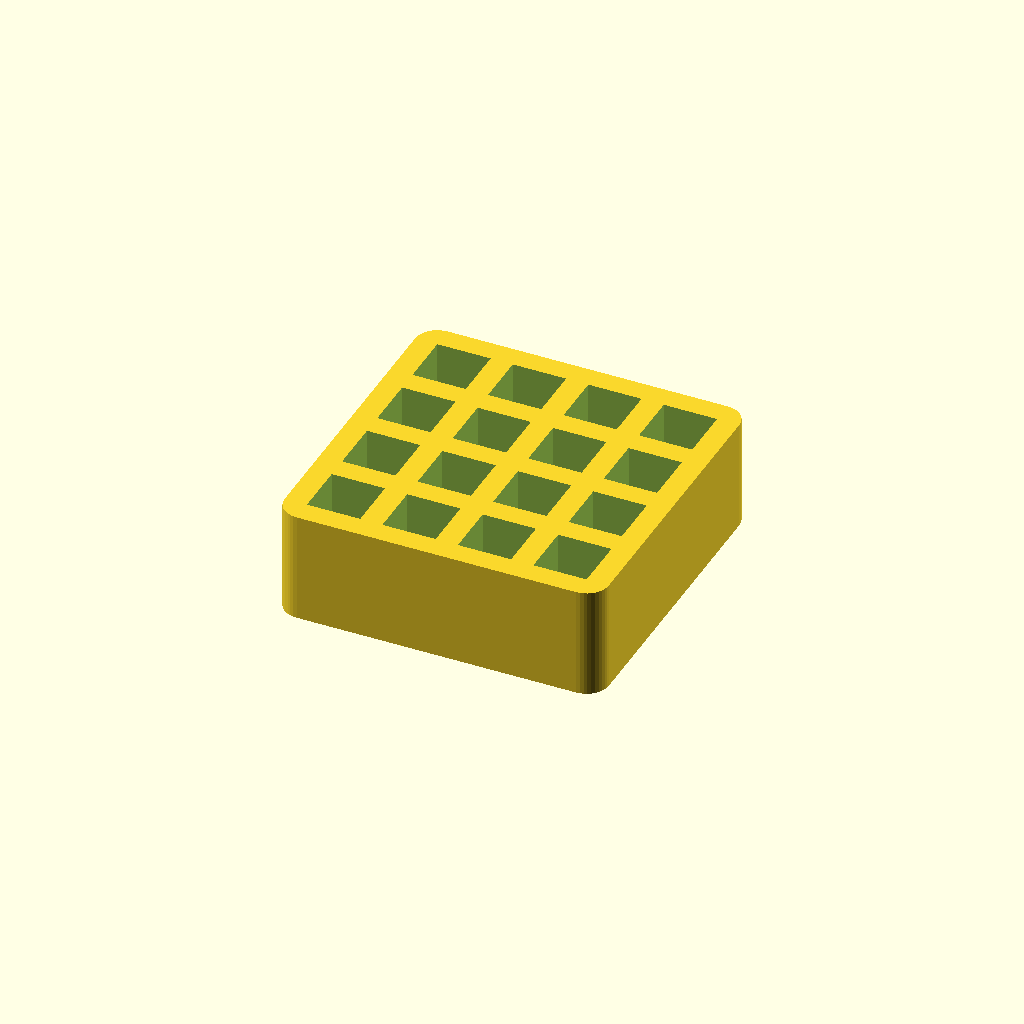
Cell 1: the model at its default parameters.
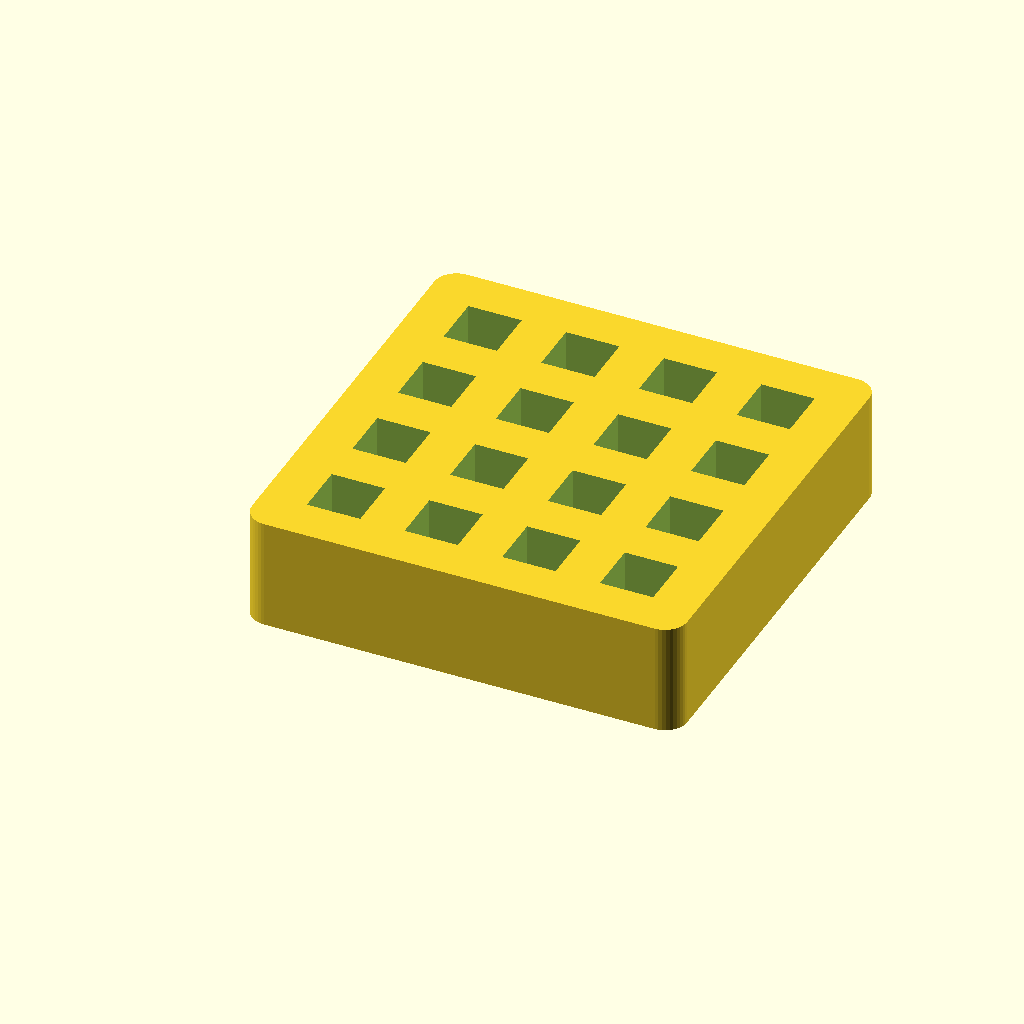
Cell 2: endMillGap = 10 (everything else at default).
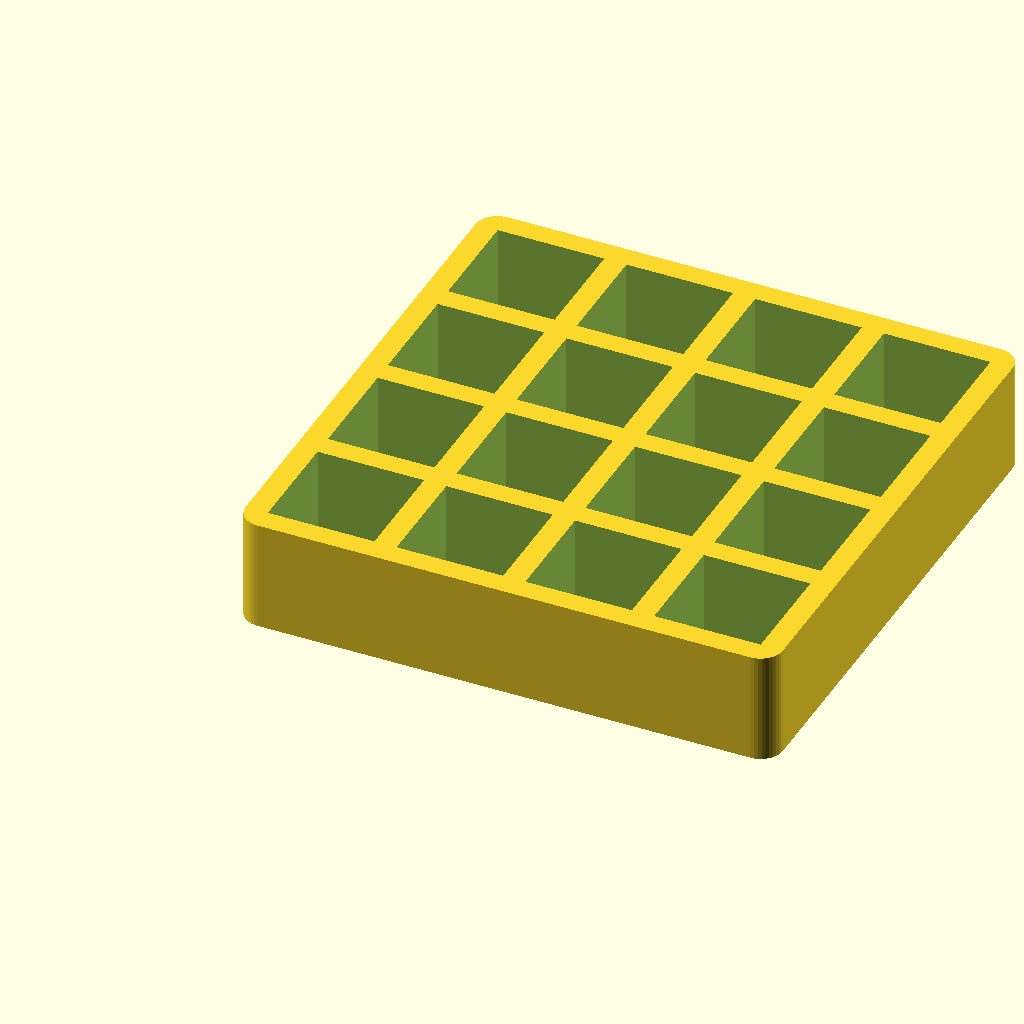
Cell 3: endMillSize = 24 (everything else at default).
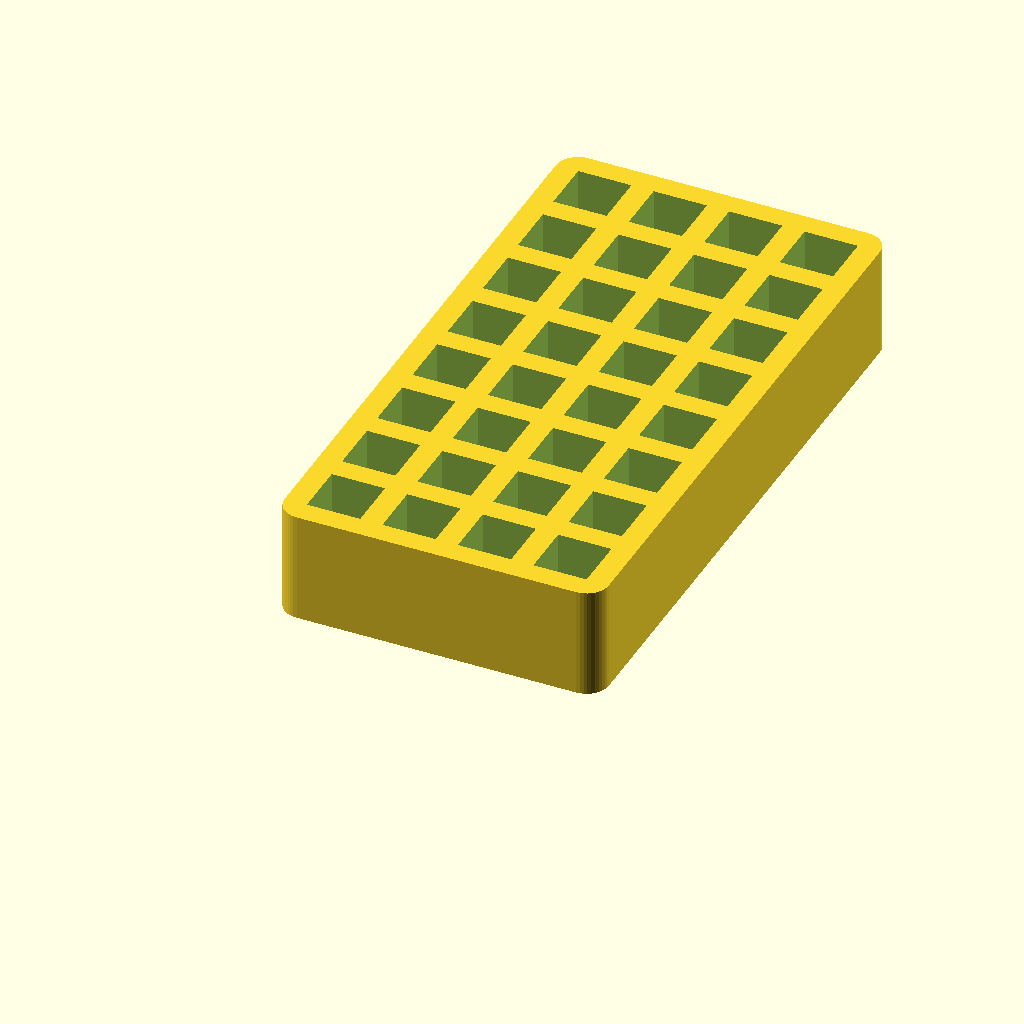
Cell 4: endMillsPerRow = 8 (everything else at default).
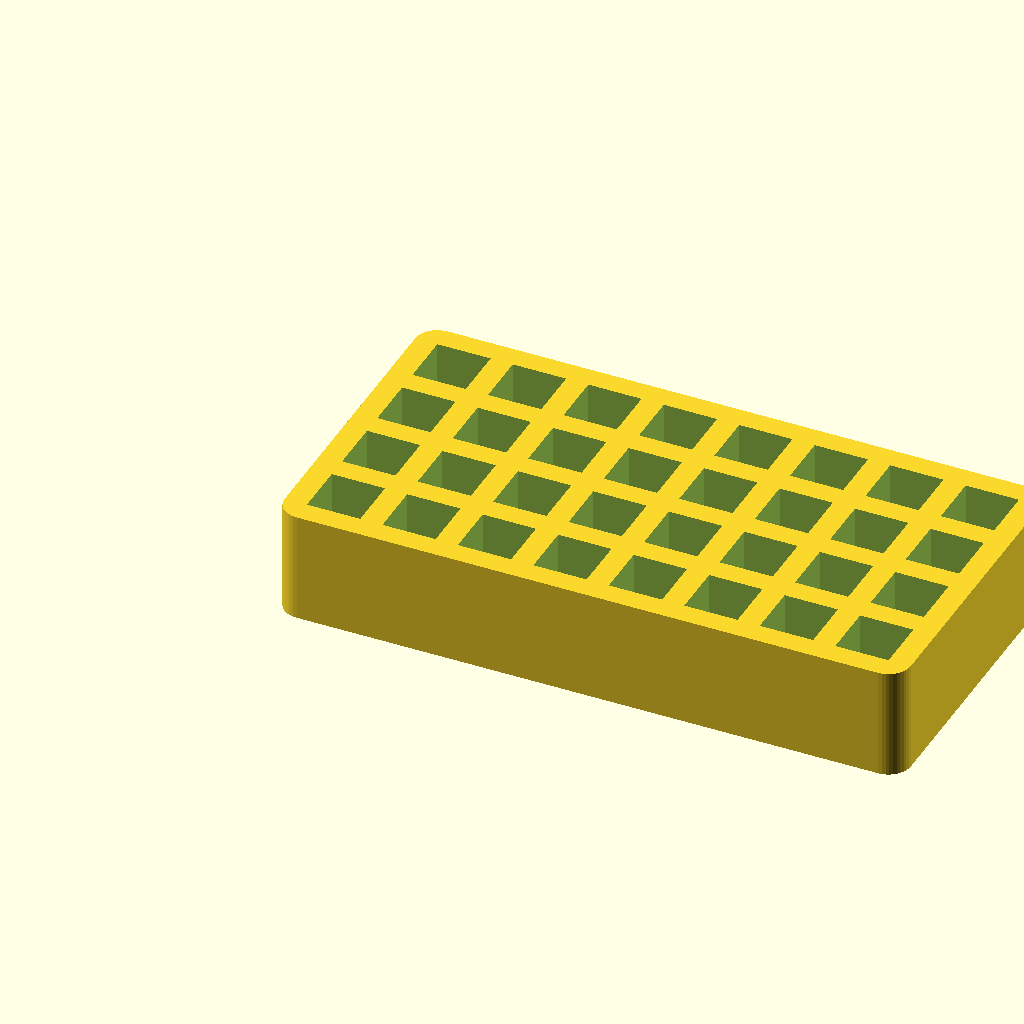
Cell 5: the same model with endMillsPerColumn = 8.
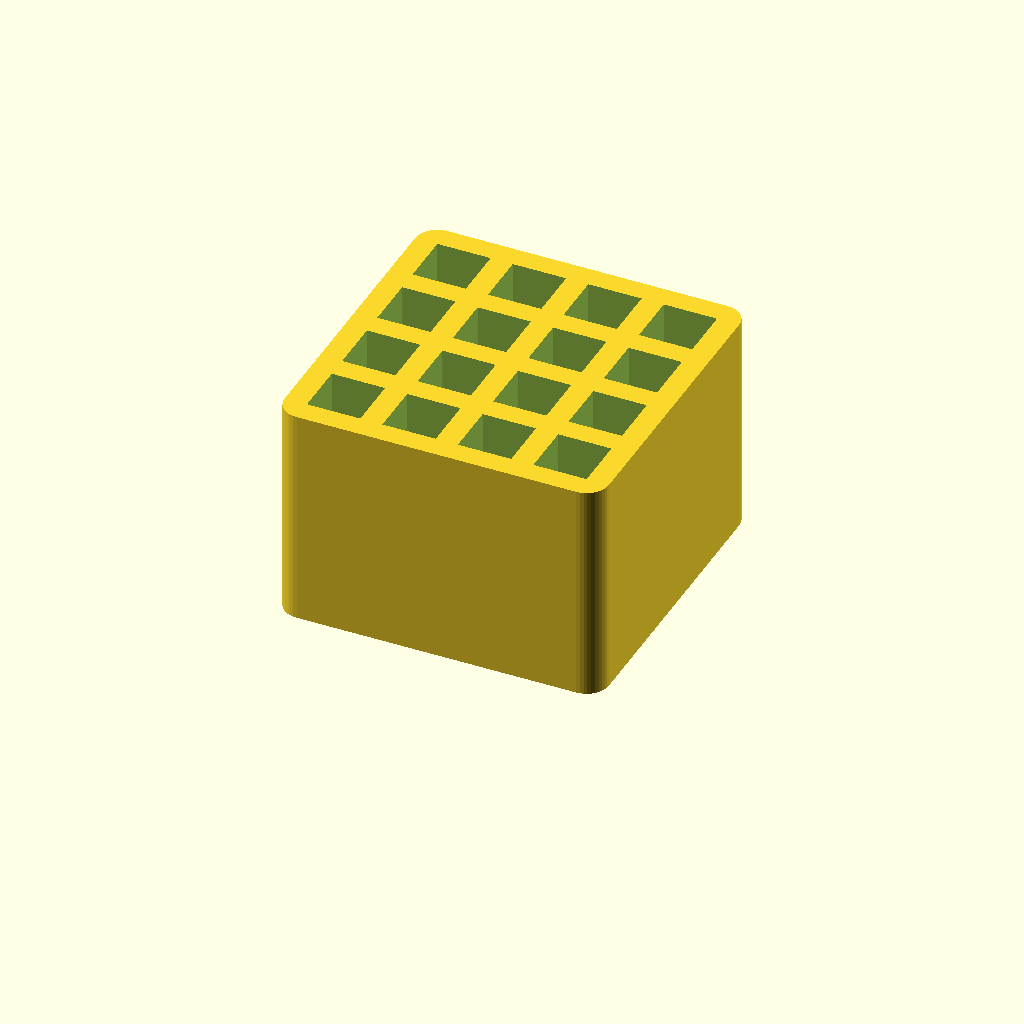
Cell 6 — height set to 50, the other parameters unchanged.
One fixed orthographic camera (rotation 55°, 0°, 25°; colour scheme Cornfield) for every cell.
OpenSCAD source file cads/pldi2020-eval/input/scad/cnc_endmill_with_hull.scad:
/*
CNC End Mills Holder (c) by Jorge Monteiro

CNC End Mills Holder is licensed under a
Creative Commons Attribution-ShareAlike 4.0 International.

You should have received a copy of the license along with this
work.  If not, see <http://creativecommons.org/licenses/by-sa/4.0/>.
*/

/* [Basics] */
// Space between end mills in mm
endMillGap = 5;
// Diameter of end mill in mm
endMillSize = 12;
// Number of end mills you want to store per row
endMillsPerRow = 4;
// Number of end mills you want to store per column
endMillsPerColumn = 4;
// Height of the end mill box in mm
height = 25;
// Base of the box in mm
baseHeight = 3;

/* [Ignore] */
$fn=40*1;
endMillDim = endMillSize/2;
width = endMillsPerRow * (endMillGap + endMillSize) + endMillGap;
length = endMillsPerColumn * (endMillGap + endMillSize) + endMillGap;
endMillHeight = height - baseHeight;

difference() {
    
    translate([length/2-(endMillGap+endMillDim), width/2-(endMillGap+endMillDim), -3]) roundedCube(length, width, height, 5);
    drawEndMillHolders();
};

module drawEndMillHolders() {
     for(row = [0 : 1 : endMillsPerRow-1]) {
         for(column = [0 : 1 : endMillsPerColumn-1]) {
            translate([(endMillGap+endMillSize)*column, (endMillGap+endMillSize)*row, height-endMillHeight/2]) cube([endMillSize, endMillSize, endMillHeight], true);
         }
     }

}

module roundedCube(xdim, ydim, zdim, rdim) {
    translate([-xdim/2,-ydim/2,0]){
        hull(){
            translate([rdim,rdim,0]) cylinder(r=rdim, h=zdim);
            translate([xdim-rdim,rdim,0]) cylinder(r=rdim, h=zdim);

            translate([rdim,ydim-rdim,0]) cylinder(r=rdim, h=zdim);
            translate([xdim-rdim,ydim-rdim,0]) cylinder(r=rdim, h=zdim);

        };
    };
};
Parameter table extracted from the source (name, type, default, range or options):
endMillGap: number, default 5
endMillSize: number, default 12
endMillsPerRow: number, default 4
endMillsPerColumn: number, default 4
height: number, default 25
baseHeight: number, default 3
